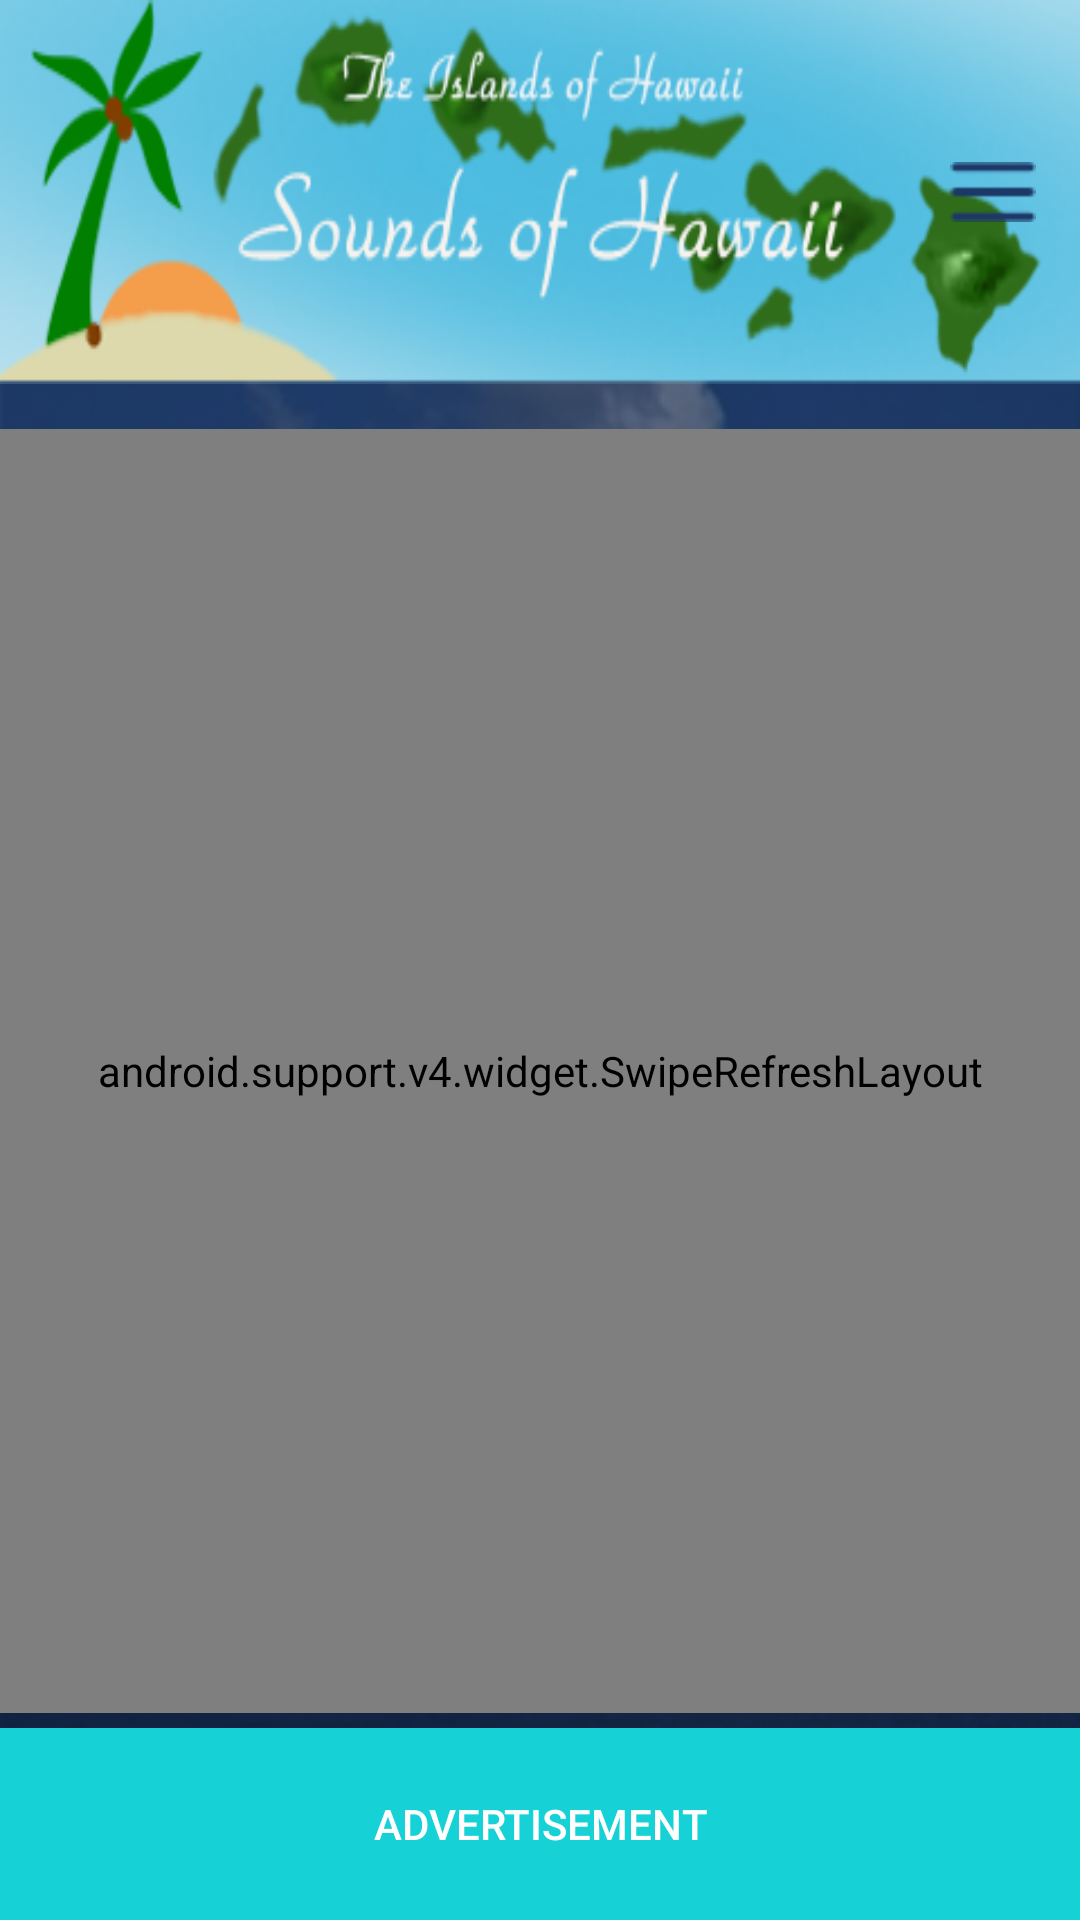

Write the Android layout XML for this screen, with the resource values it uses.
<!-- AndroidManifest.xml: application theme MyTheme -->
<!-- res/layout/homescreen.xml -->
<?xml version="1.0" encoding="utf-8"?>
<FrameLayout xmlns:android="http://schemas.android.com/apk/res/android"
    xmlns:app="http://schemas.android.com/apk/res/com.app.soundhawaii"
    android:layout_width="match_parent"
    android:layout_height="match_parent"
    android:id="@+id/background_layout"
    android:background="@drawable/bg" >

    <LinearLayout
        android:layout_width="match_parent"
        android:layout_height="match_parent"
        android:orientation="vertical"
        android:weightSum="10" >

        

        <RelativeLayout
            android:id="@+id/hhh"
            android:layout_width="match_parent"
            android:layout_height="0dp"
            android:layout_weight="2"
            android:background="@drawable/header_eng" >

            <Spinner
                android:id="@+id/menu2"
                android:layout_width="30dp"
                android:layout_height="0dp"
                android:layout_alignParentRight="true"
                android:layout_below="@+id/btn"
                android:layout_marginRight="15dp"
                android:layout_marginTop="14dp" />

            <TextView
                android:id="@+id/textView1"
                android:layout_width="wrap_content"
                android:layout_height="wrap_content"
                android:layout_above="@+id/btnmenu_new"
                android:layout_centerHorizontal="true"
                android:layout_marginBottom="0dp"
                android:visibility="invisible"
                android:text="@string/The_Islands_of_Hawaii"
                android:textColor="#ffffff" />

            <TextView
                android:id="@+id/hdng"
                android:layout_width="wrap_content"
                android:layout_height="wrap_content"
                android:layout_below="@+id/btnmenu_new"
                android:layout_centerHorizontal="true"
                android:layout_marginTop="0dp"
                   android:visibility="invisible"
                android:text="@string/Sounds_of_Hawaii"
                android:textAppearance="?android:attr/textAppearanceLarge"
                android:textColor="#ffffff"
                />

            <ImageView
                android:id="@+id/btnmenu_new"
                android:layout_width="30dp"
                android:layout_height="20dp"
                android:layout_alignParentRight="true"
                android:layout_centerHorizontal="true"
                android:layout_centerVertical="true"
                android:layout_marginRight="14dp"
                android:src="@drawable/menu_icon" />
        </RelativeLayout>

        

        <LinearLayout
            android:layout_width="match_parent"
            android:layout_height="0dp"
            android:paddingTop="15dp"
            android:paddingBottom="5dp"
            android:layout_weight="7" >

            <android.support.v4.widget.SwipeRefreshLayout
                android:id="@+id/swipe"
                android:layout_width="match_parent"
                android:layout_height="match_parent" >

                <GridView
                    android:id="@+id/gridView1"
                    android:layout_width="match_parent"
                    android:layout_height="match_parent"
                    android:layout_margin="5dp"
                    android:columnWidth="90dp"
                    android:gravity="center"
                    android:horizontalSpacing="10dp"
                    android:numColumns="2"
                    android:padding="5dp"
                    
                    android:paddingLeft="5dp"
                    android:paddingRight="5dp"
                    
                    android:stretchMode="columnWidth"
                    android:verticalSpacing="10dp" >
                </GridView>
            </android.support.v4.widget.SwipeRefreshLayout>
        </LinearLayout>

        

        <LinearLayout
            android:layout_width="match_parent"
            android:layout_height="0dp"
            android:layout_weight="1" >

            <Button
                android:id="@+id/button4"
                android:layout_width="match_parent"
                android:layout_height="match_parent"
                android:layout_alignParentBottom="true"
                android:layout_alignParentLeft="true"
                android:background="#16d2d7"
                android:scaleType="fitXY"
                android:text="Advertisement" />
        </LinearLayout>
    </LinearLayout>
    
    
    
     <TextView
        android:id="@+id/txt_empty"
        android:layout_width="match_parent"
        android:layout_height="match_parent"
        android:gravity="center"
        android:text="No Result"
        android:textAppearance="?android:attr/textAppearanceLarge"
        android:visibility="gone" />

</FrameLayout>
<!-- resources referenced by this layout -->
<resources>
  <!-- drawable bg: png bitmap (drawable-hdpi, 103904 bytes) -->
  <!-- drawable header_eng: png bitmap (drawable-hdpi, 58993 bytes) -->
  <!-- drawable menu_icon: png bitmap (drawable-hdpi, 1144 bytes) -->
  <string name="Sounds_of_Hawaii">Sounds of Hawaii</string>
  <string name="The_Islands_of_Hawaii">The Islands of Hawaii</string>
  <style name="MyTheme" parent="Theme.AppCompat">    ...</style>
</resources>
